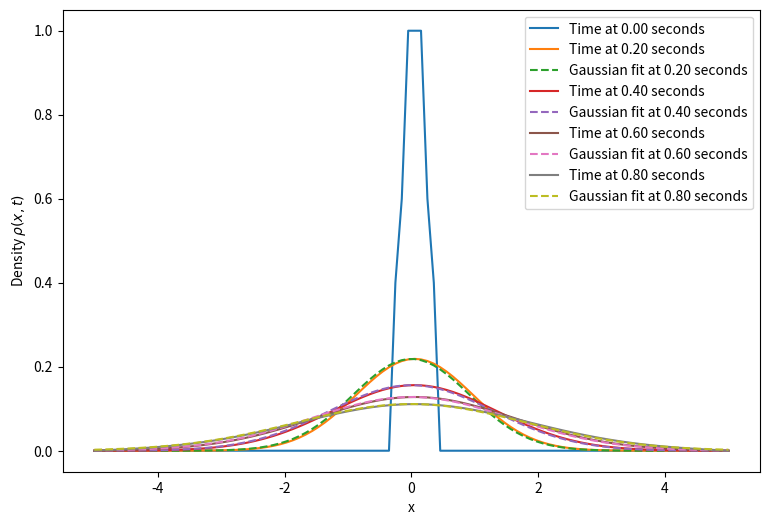

Write the Python code that produced this figure.
import numpy as np
import matplotlib.pyplot as plt 
from scipy.optimize import curve_fit

###Add statment at top to run 
###Add sys arg 

D=2 #diffusion constant 
L=10 #grid size 
t=1 #total time 
nx=100 #gridpoints 
nt=500 #time steps
dx=L/nx #grid spacing 
dt=t/nt 
x=np.linspace(-L/2,L/2,nx)

rho=np.zeros(nx)
center1=nx//2-2
center2=nx//2+3
rho[center1:center2]=1 #inital peak around x=0

snaps=[]
t_snaps=[]
rho_new=rho.copy()
for n in range(nt): #for snaps 
    for i in range(1,nx-1): #through grid points (x vlaues)
        rho_new[i]=rho[i]+D*dt/dx**2*(rho[i+1]-2*rho[i]+rho[i-1])
    rho=rho_new.copy()
    if n%(nt//5)==0: #Takes snaps at intervals of 5
        snaps.append(np.copy(rho_new))
        t_snaps.append(n*dt)

def gauss_fit(x,amplitude,sigma): #parameters to fit gaussian 
    return amplitude*np.exp(-x**2/(2*sigma**2)) #Approximating gaussian for snapshot

plt.figure(figsize=(9,6))
for time,snap in zip(t_snaps,snaps): 
    plt.plot(x,snap,label=f'Time at {time:.2f} seconds') #for each snapshot 
    if time>0.1: #moving to later times 
        popt,_=curve_fit(gauss_fit,x,snap,p0=[1,np.sqrt(2*D*time)]) #getting fitted values of parameters with inital guess
        plt.plot(x,gauss_fit(x,*popt),linestyle='--',label=f'Gaussian fit at {time:.2f} seconds') #passing args to gauss
plt.legend()
plt.xlabel('x')
plt.ylabel(r'Density $\rho(x,t)$')
plt.show()

